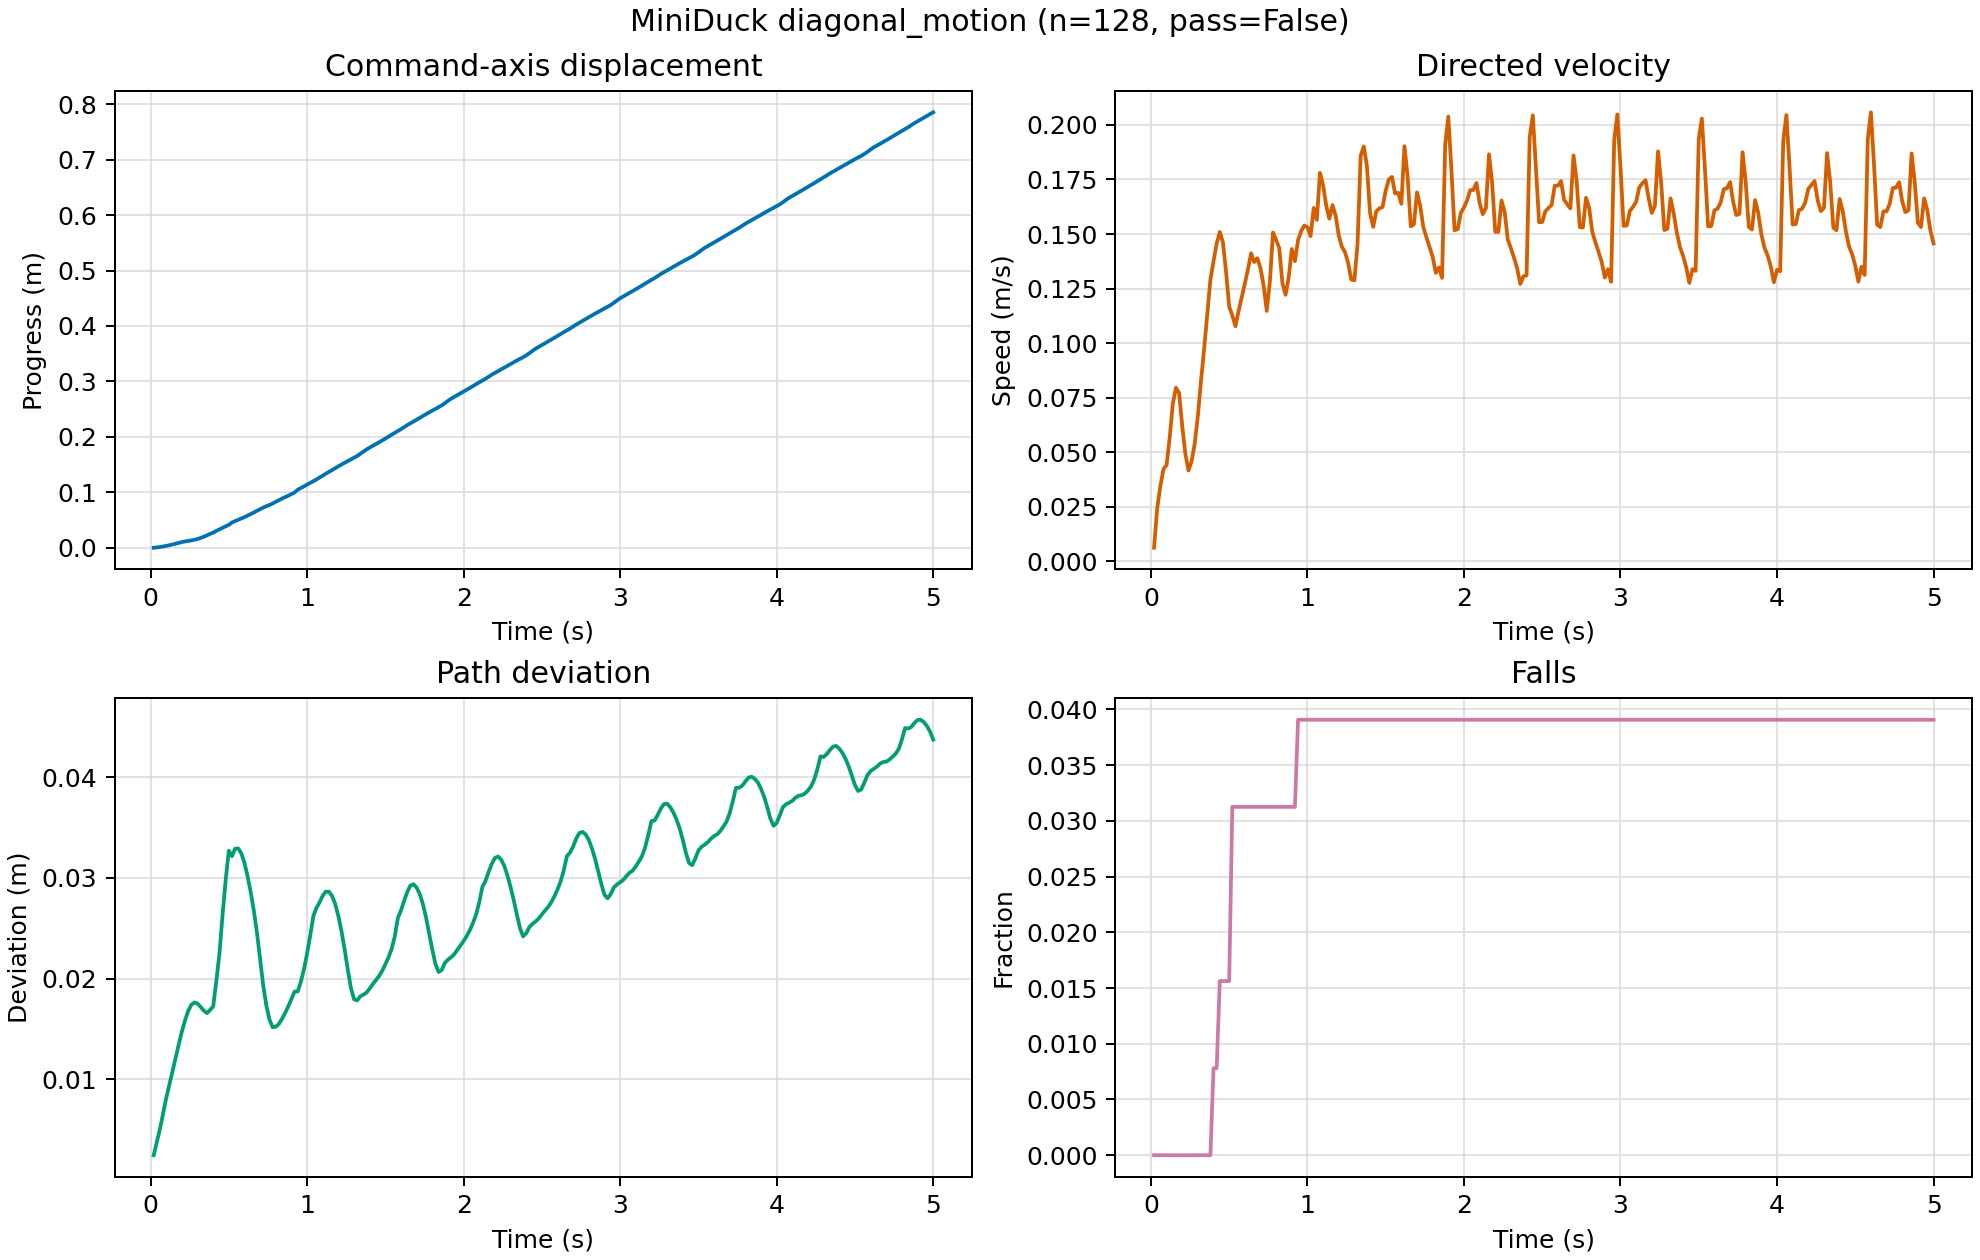

Source data for this figure (header and first rows):
time_s, mean_progress_m, mean_directed_speed_mps, mean_cross_track_m, fall_fraction
0.02, 0.0002825, 0.00622, 0.002472, 0.0
0.04, 0.0007858, 0.02427, 0.003762, 0.0
0.06, 0.001613, 0.03434, 0.005095, 0.0
0.08, 0.002544, 0.04227, 0.006627, 0.0
0.1, 0.003644, 0.04414, 0.008151, 0.0
0.12, 0.004775, 0.05675, 0.009459, 0.0
0.14, 0.006138, 0.0723, 0.0108, 0.0
0.16, 0.007618, 0.07957, 0.01214, 0.0
0.18, 0.009123, 0.07715, 0.01348, 0.0
0.2, 0.0105, 0.06198, 0.01476, 0.0
0.22, 0.01162, 0.04927, 0.01586, 0.0
0.24, 0.01253, 0.04159, 0.01679, 0.0
0.26, 0.01346, 0.04583, 0.0174, 0.0
0.28, 0.0146, 0.05403, 0.01764, 0.0
0.3, 0.01605, 0.06672, 0.01753, 0.0
0.32, 0.01788, 0.08283, 0.01719, 0.0
0.34, 0.02005, 0.09734, 0.01682, 0.0
0.36, 0.02254, 0.1133, 0.01658, 0.0
0.38, 0.02536, 0.1291, 0.01689, 0.0
0.4, 0.02752, 0.1376, 0.01724, 0.007812
0.42, 0.03069, 0.1456, 0.01978, 0.007812
0.44, 0.03328, 0.151, 0.02251, 0.01562
0.46, 0.03629, 0.1461, 0.02637, 0.01562
0.48, 0.03903, 0.1327, 0.02984, 0.01562
0.5, 0.04159, 0.1167, 0.03271, 0.01562
0.52, 0.04581, 0.1127, 0.03216, 0.03125
0.54, 0.04821, 0.1077, 0.03291, 0.03125
0.56, 0.05055, 0.1147, 0.03293, 0.03125
0.58, 0.05298, 0.121, 0.03243, 0.03125
0.6, 0.05552, 0.1273, 0.03148, 0.03125
0.62, 0.05819, 0.1338, 0.03014, 0.03125
0.64, 0.06104, 0.1412, 0.02857, 0.03125
0.66, 0.06395, 0.1372, 0.02671, 0.03125
0.68, 0.06688, 0.1389, 0.0245, 0.03125
0.7, 0.06986, 0.1343, 0.02193, 0.03125
0.72, 0.07272, 0.1264, 0.01928, 0.03125
0.74, 0.07521, 0.1148, 0.01729, 0.03125
0.76, 0.07746, 0.1283, 0.01591, 0.03125
0.78, 0.08013, 0.1507, 0.01518, 0.03125
0.8, 0.08306, 0.1473, 0.01523, 0.03125
0.82, 0.08614, 0.1435, 0.01551, 0.03125
0.84, 0.08895, 0.1275, 0.01602, 0.03125
0.86, 0.09149, 0.1221, 0.0166, 0.03125
0.88, 0.0941, 0.13, 0.01727, 0.03125
0.9, 0.09697, 0.1431, 0.01798, 0.03125
0.92, 0.0999, 0.1376, 0.01872, 0.03125
0.94, 0.1048, 0.1472, 0.01873, 0.03906
0.96, 0.1079, 0.1514, 0.0197, 0.03906
0.98, 0.1111, 0.1539, 0.02094, 0.03906
1.0, 0.1142, 0.1532, 0.0225, 0.03906
1.02, 0.1173, 0.149, 0.0243, 0.03906
1.04, 0.1201, 0.162, 0.02622, 0.03906
1.06, 0.1234, 0.1564, 0.02705, 0.03906
1.08, 0.1268, 0.1781, 0.02759, 0.03906
1.1, 0.1304, 0.1724, 0.02825, 0.03906
1.12, 0.1338, 0.163, 0.02864, 0.03906
1.14, 0.137, 0.157, 0.02863, 0.03906
1.16, 0.1404, 0.1633, 0.0282, 0.03906
1.18, 0.1438, 0.1584, 0.02739, 0.03906
1.2, 0.1471, 0.1493, 0.02619, 0.03906
... 190 more rows
